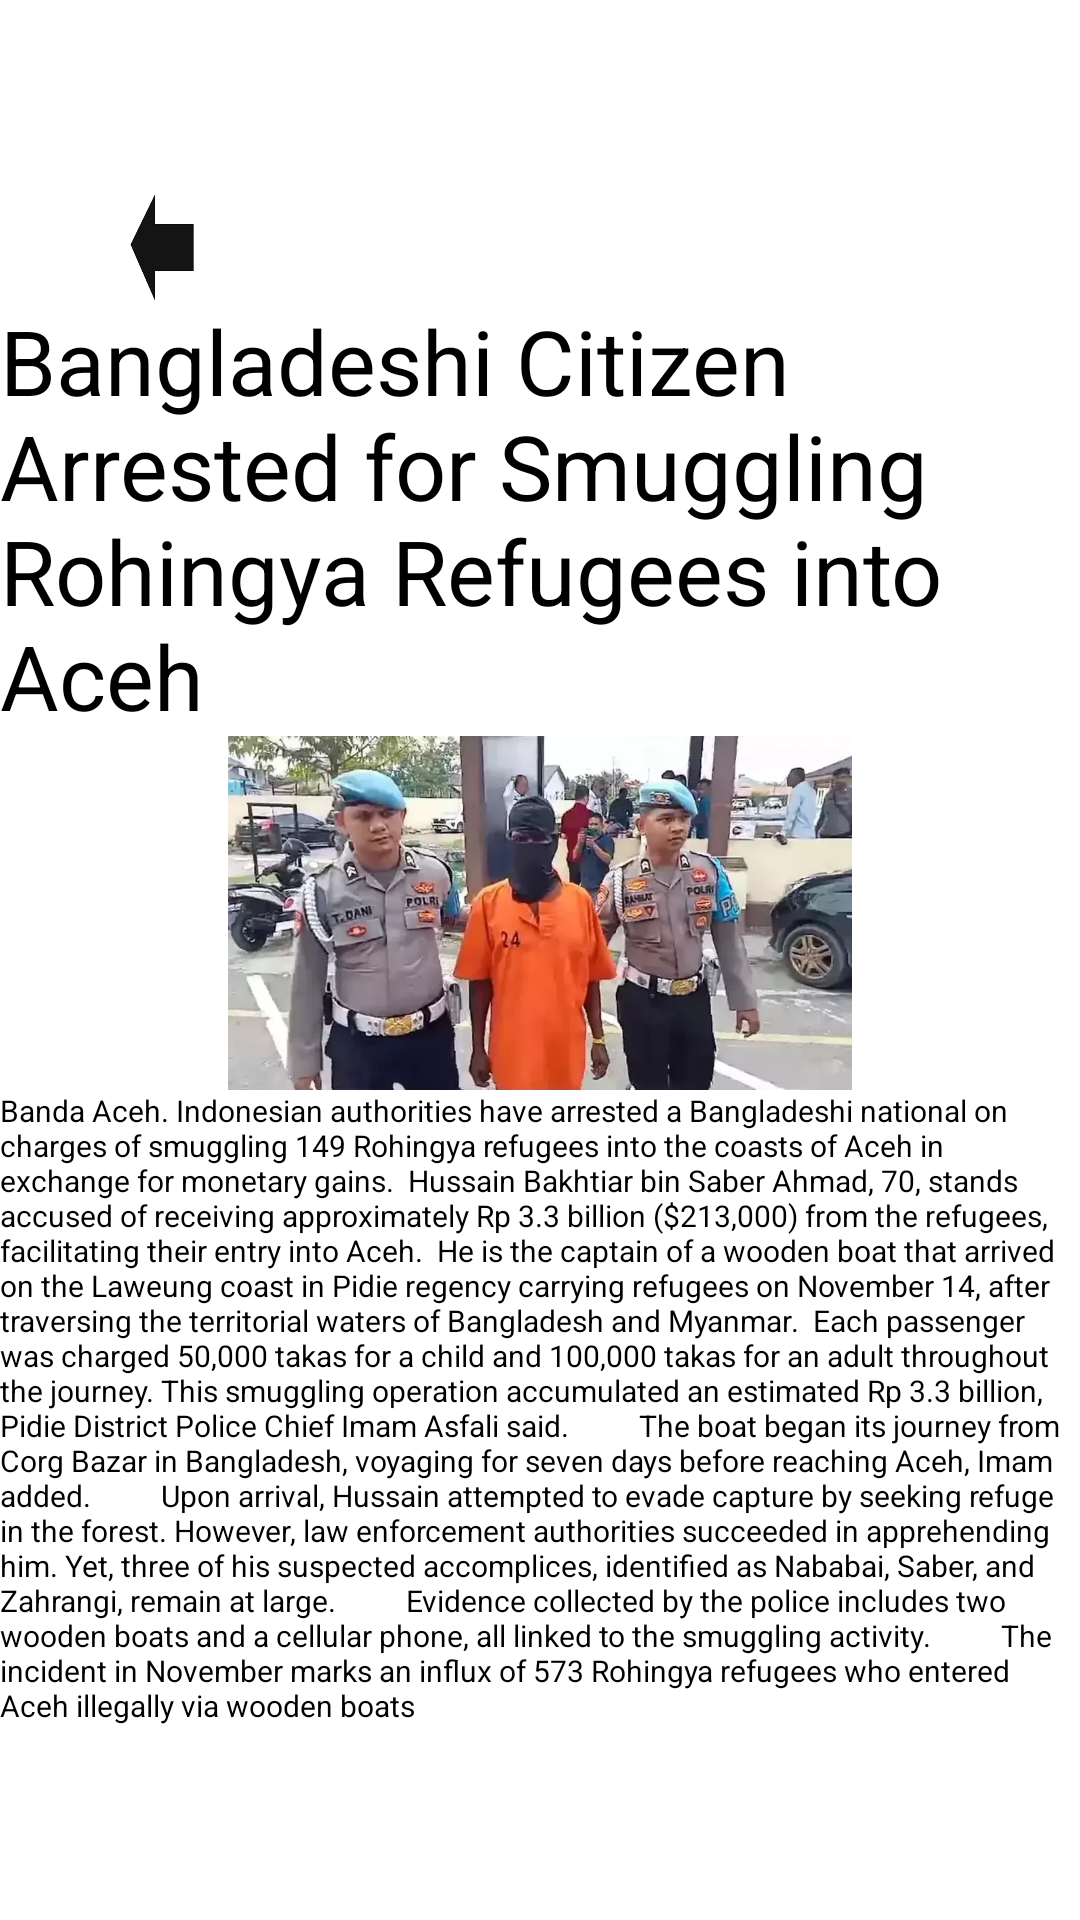

This screen was rendered from an Android layout file. Write that file and the resources it references.
<!-- AndroidManifest.xml: application theme Theme.PortalBerita -->
<!-- res/layout/crime2.xml -->
<?xml version="1.0" encoding="utf-8"?>
<androidx.constraintlayout.widget.ConstraintLayout xmlns:android="http://schemas.android.com/apk/res/android"
    xmlns:app="http://schemas.android.com/apk/res-auto"
    xmlns:tools="http://schemas.android.com/tools"
    android:layout_width="match_parent"
    android:layout_height="match_parent">
    <LinearLayout
        app:layout_constraintTop_toTopOf="parent"
        app:layout_constraintBottom_toBottomOf="parent"
        android:layout_width="match_parent"
        android:layout_height="wrap_content"
        android:orientation="vertical" >

        <ImageView
            android:id="@+id/back"
            android:layout_width="108dp"
            android:layout_height="35dp"
            android:layout_gravity="left"
            app:srcCompat="@drawable/back" />

        <TextView
            android:id="@+id/judulberita"
            android:layout_width="wrap_content"
            android:layout_height="wrap_content"
            android:layout_gravity="center"
            android:textSize="30dp"
            android:text="Bangladeshi Citizen Arrested for Smuggling Rohingya Refugees into Aceh"
            tools:ignore="MissingConstraints" />


        <ImageView
            android:id="@+id/coversports1"
            android:layout_width="270dp"
            android:layout_height="118dp"
            android:layout_gravity="center"
            app:srcCompat="@drawable/crime2"
            tools:ignore="MissingConstraints" />

        <TextView
            android:id="@+id/isiberita"
            android:layout_width="wrap_content"
            android:layout_height="wrap_content"
            android:text="Banda Aceh. Indonesian authorities have arrested a Bangladeshi national on charges of smuggling 149 Rohingya refugees into the coasts of Aceh in exchange for monetary gains.

Hussain Bakhtiar bin Saber Ahmad, 70, stands accused of receiving approximately Rp 3.3 billion ($213,000) from the refugees, facilitating their entry into Aceh.

He is the captain of a wooden boat that arrived on the Laweung coast in Pidie regency carrying refugees on November 14, after traversing the territorial waters of Bangladesh and Myanmar.

Each passenger was charged 50,000 takas for a child and 100,000 takas for an adult throughout the journey. This smuggling operation accumulated an estimated Rp 3.3 billion, Pidie District Police Chief Imam Asfali said.

        The boat began its journey from Corg Bazar in Bangladesh, voyaging for seven days before reaching Aceh, Imam added.

        Upon arrival, Hussain attempted to evade capture by seeking refuge in the forest. However, law enforcement authorities succeeded in apprehending him. Yet, three of his suspected accomplices, identified as Nababai, Saber, and Zahrangi, remain at large.

        Evidence collected by the police includes two wooden boats and a cellular phone, all linked to the smuggling activity.

        The incident in November marks an influx of 573 Rohingya refugees who entered Aceh illegally via wooden boats
"
            android:textSize="10dp"
            tools:ignore="MissingConstraints"
            />
    </LinearLayout>
</androidx.constraintlayout.widget.ConstraintLayout>
<!-- resources referenced by this layout -->
<resources>
  <!-- drawable back: png bitmap (drawable, 1972 bytes) -->
  <!-- drawable crime2: webp bitmap (drawable, 52748 bytes) -->
</resources>
